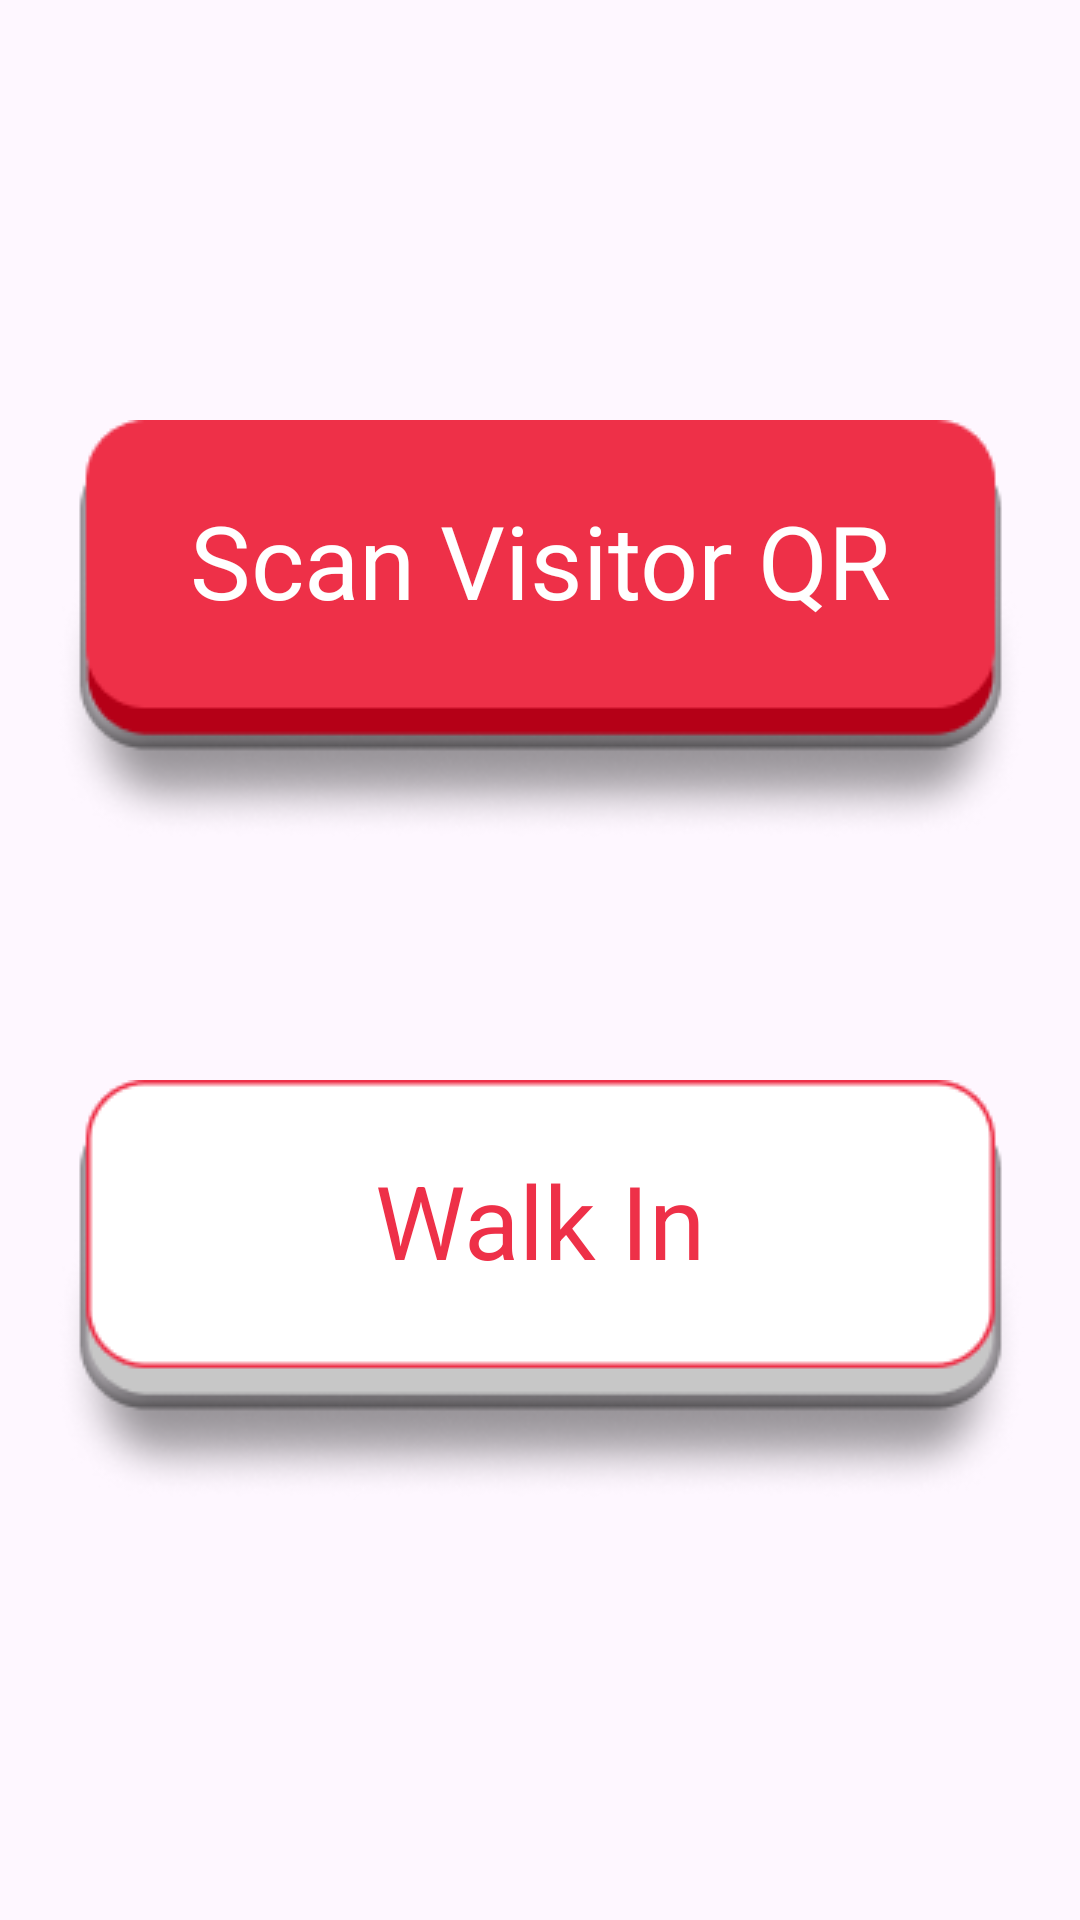

The Android layout XML behind this screen, and the referenced resources:
<!-- AndroidManifest.xml: application theme Theme.AplicondoGuard -->
<!-- res/layout/fragment_entry.xml -->
<?xml version="1.0" encoding="utf-8"?>
<androidx.constraintlayout.widget.ConstraintLayout xmlns:android="http://schemas.android.com/apk/res/android"
    xmlns:app="http://schemas.android.com/apk/res-auto"
    xmlns:tools="http://schemas.android.com/tools"
    android:layout_width="match_parent"
    android:layout_height="match_parent"
    tools:context=".ui.visitor_entry.EntryFragment">

    <androidx.constraintlayout.widget.ConstraintLayout
        android:layout_width="wrap_content"
        android:layout_height="wrap_content"
        app:layout_constraintBottom_toBottomOf="parent"
        app:layout_constraintEnd_toEndOf="parent"
        app:layout_constraintStart_toStartOf="parent"
        app:layout_constraintTop_toTopOf="parent">

        <ImageButton
            android:id="@+id/scan_qr_btn"
            android:layout_width="match_parent"
            android:layout_height="wrap_content"
            android:background="@android:color/transparent"
            android:contentDescription="@string/scan_qr_desc"
            android:src="@drawable/red_button"
            android:textAlignment="center"
            android:textSize="20sp"
            app:layout_constraintBottom_toTopOf="@+id/space"
            app:layout_constraintEnd_toEndOf="parent"
            app:layout_constraintHorizontal_bias="0.0"
            app:layout_constraintStart_toStartOf="parent" />

        <TextView
            android:id="@+id/scan_btn_textview"
            android:layout_width="wrap_content"
            android:layout_height="wrap_content"
            android:layout_marginTop="24dp"
            android:text="@string/scan_btn"
            android:textColor="@color/white"
            android:textSize="34sp"
            app:layout_constraintEnd_toEndOf="@+id/scan_qr_btn"
            app:layout_constraintStart_toStartOf="@+id/scan_qr_btn"
            app:layout_constraintTop_toTopOf="@+id/scan_qr_btn" />

        <Space
            android:id="@+id/space"
            android:layout_width="0dp"
            android:layout_height="80dp"
            app:layout_constraintBottom_toBottomOf="parent"
            app:layout_constraintEnd_toEndOf="parent"
            app:layout_constraintStart_toStartOf="parent"
            app:layout_constraintTop_toTopOf="parent" />

        <ImageButton
            android:id="@+id/walk_in_btn"
            android:layout_width="match_parent"
            android:layout_height="wrap_content"
            android:background="@android:color/transparent"
            android:scaleType="fitStart"
            android:src="@drawable/white_button"
            android:contentDescription="@string/manually_visitor_details"
            android:textAlignment="center"
            android:textSize="20sp"
            app:layout_constraintEnd_toEndOf="parent"
            app:layout_constraintStart_toStartOf="parent"
            app:layout_constraintTop_toBottomOf="@+id/space" />

        <TextView
            android:id="@+id/walk_in_btn_textview"
            android:layout_width="wrap_content"
            android:layout_height="wrap_content"
            android:layout_marginTop="24dp"
            android:text="@string/walk_in_btn"
            android:textColor="@color/aplicondo_red"
            android:textSize="34sp"
            app:layout_constraintEnd_toEndOf="parent"
            app:layout_constraintStart_toStartOf="parent"
            app:layout_constraintTop_toBottomOf="@+id/space" />


    </androidx.constraintlayout.widget.ConstraintLayout>

</androidx.constraintlayout.widget.ConstraintLayout>
<!-- resources referenced by this layout -->
<resources>
  <color name="aplicondo_red">#EE3048</color>
  <color name="white">#FFFFFFFF</color>
  <!-- drawable red_button: png bitmap (drawable, 11498 bytes) -->
  <!-- drawable white_button: png bitmap (drawable, 12077 bytes) -->
  <string name="manually_visitor_details">Manually enter visitor details</string>
  <string name="scan_btn">Scan Visitor QR</string>
  <string name="scan_qr_desc">Scan a qr code to enable the visitor to check in</string>
  <string name="walk_in_btn">Walk In</string>
  <style name="Theme.AplicondoGuard" parent="Theme.Material3.DayNight">
          
          <item name="colorPrimary">@color/aplicondo_red</item>
          <item name="colorPrimaryVariant">@color/aplicondo_red_secondary</item>
          <item name="colorOnPrimary">@color/white</item>
          
          <item name="colorSecondary">@color/teal_200</item>
          <item name="colorSecondaryVariant">@color/teal_700</item>
          <item name="colorOnSecondary">@color/black</item>
          
          <item name="android:statusBarColor">?attr/colorPrimaryVariant</item>
          <item name="android:navigationBarColor">@color/black</item>
          
  
  
          
          <item name="android:windowActivityTransitions">true</item>
          <item name="android:windowAllowEnterTransitionOverlap">true</item>
          <item name="android:windowAllowReturnTransitionOverlap">true</item>
  
          
          <item name="android:windowEnterTransition">@android:transition/fade</item>
          <item name="android:windowExitTransition">@android:transition/fade</item>
          <item name="windowActionBar">false</item>
          <item name="windowNoTitle">true</item>
          
          <item name="android:windowSharedElementEnterTransition">
              @transition/change_image_transform</item>
          <item name="android:windowSharedElementExitTransition">
              @transition/change_image_transform</item>
  
          <item name="android:textColor">#000000</item>
          <item name="android:actionBarStyle">@style/AplicondoGuard.ActionBarStyle</item>
      </style>
  <color name="aplicondo_red_secondary">#FF576C</color>
  <color name="teal_200">#FF03DAC5</color>
  <color name="teal_700">#FF018786</color>
  <color name="black">#FF000000</color>
  <style name="AplicondoGuard.ActionBarStyle" parent="@android:style/Widget.Holo.Light.ActionBar">
          <item name="android:titleTextStyle">@style/AplicondoGuard.ActionBar.TitleTextStyle</item>
      </style>
  <style name="AplicondoGuard.ActionBar.TitleTextStyle" parent="@android:style/TextAppearance.Holo.Widget.ActionBar.Title">
          <item name="android:textColor">#000000</item>
      </style>
</resources>
